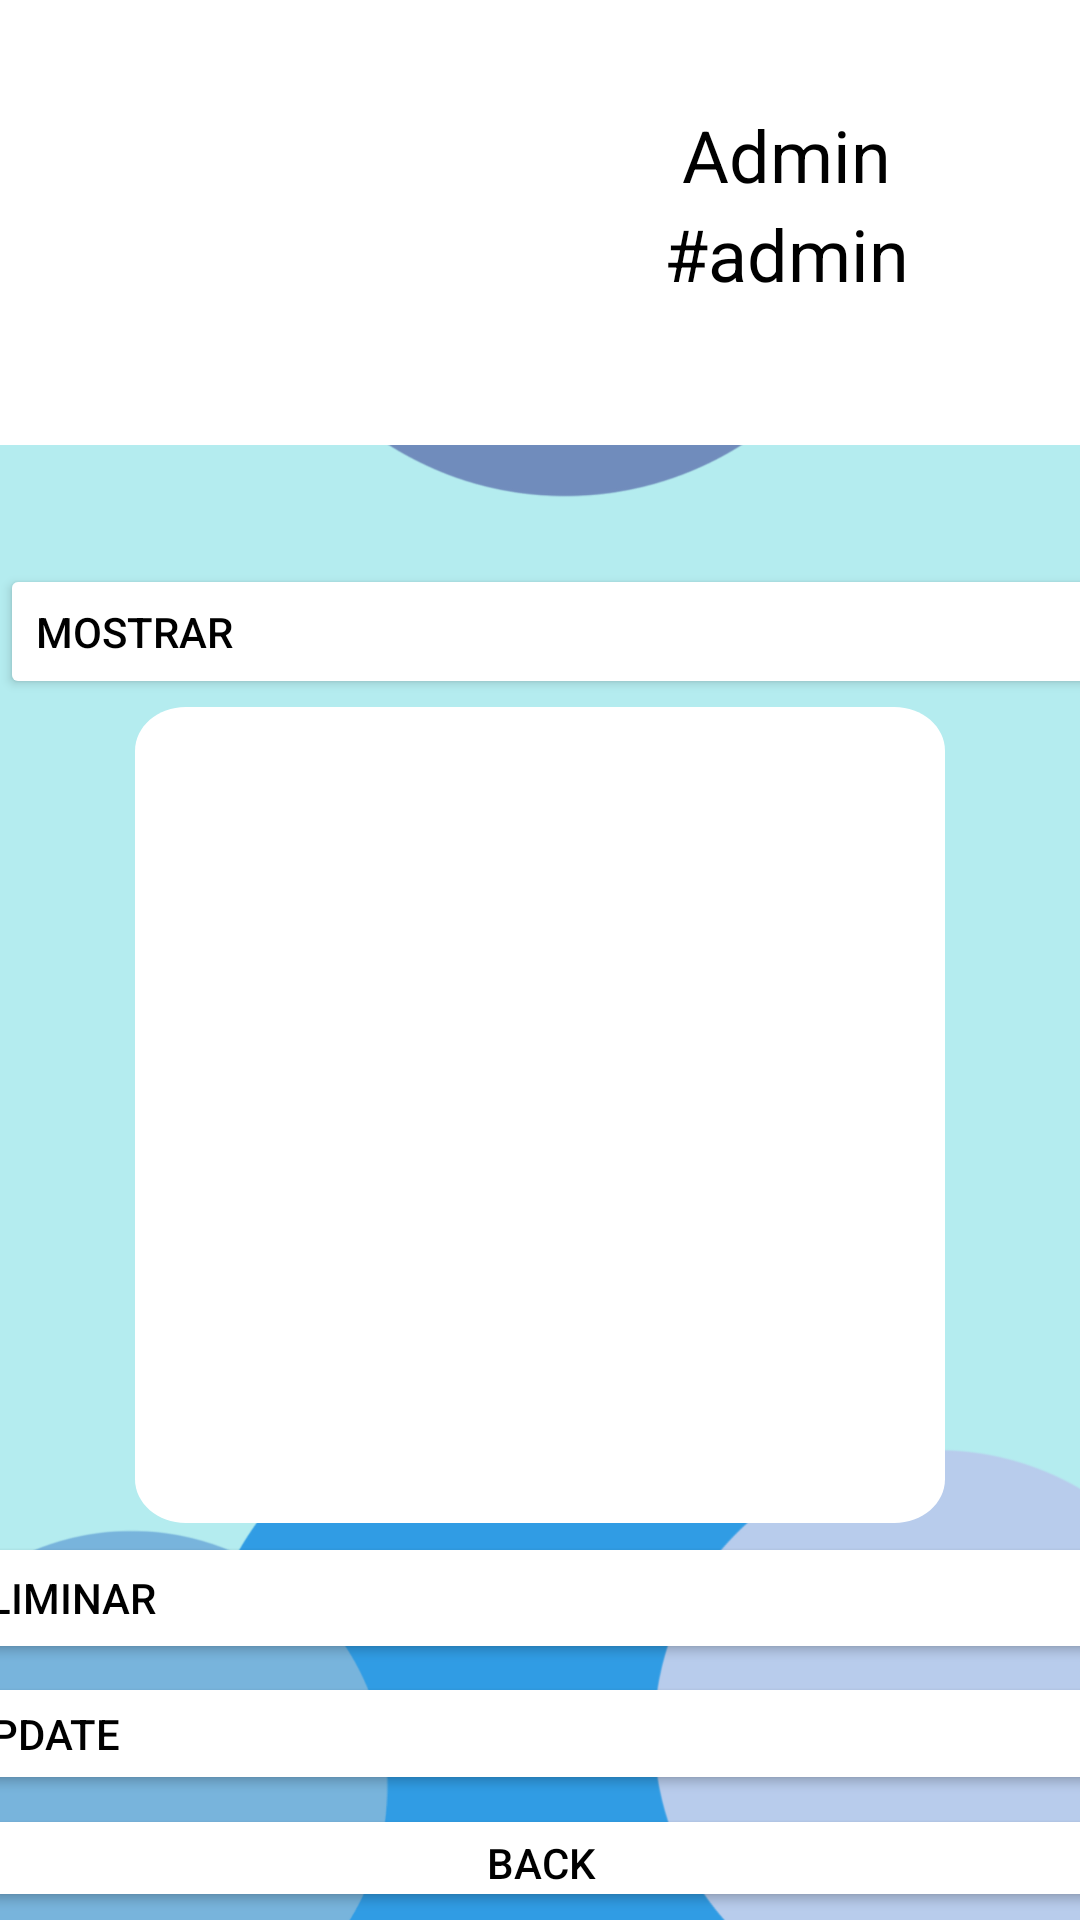

Reconstruct the res/layout file that produces this screen, plus the resources it refers to.
<!-- AndroidManifest.xml: application theme Theme.FOUNTAINandGO -->
<!-- res/layout/activity_main_screen.xml -->
<?xml version="1.0" encoding="utf-8"?>
<androidx.constraintlayout.widget.ConstraintLayout xmlns:android="http://schemas.android.com/apk/res/android"
    xmlns:app="http://schemas.android.com/apk/res-auto"
    xmlns:tools="http://schemas.android.com/tools"
    android:layout_width="match_parent"
    android:layout_height="match_parent"
    android:background="#B4ECEF"
    android:textAlignment="viewStart"
    tools:context=".FRAGMENTS_ADMIN.Perfil_Admin_Fragment">

    <ImageView
        android:id="@+id/circles5"
        android:layout_width="match_parent"
        android:layout_height="match_parent"
        app:srcCompat="@drawable/circle_wallpaper" />

    <View
        android:id="@+id/rectangle_1"
        android:layout_width="wrap_content"
        android:layout_height="155dp"
        android:layout_alignParentLeft="true"
        android:layout_alignParentTop="true"
        android:layout_marginTop="40dp"
        android:background="#FFFFFF"
        app:layout_constraintBottom_toTopOf="@+id/guideline17"
        app:layout_constraintEnd_toEndOf="parent"
        app:layout_constraintHorizontal_bias="0.0"
        app:layout_constraintStart_toStartOf="parent"
        app:layout_constraintTop_toTopOf="parent" />

    <ImageView
        android:id="@+id/imageView2"
        android:layout_width="104dp"
        android:layout_height="111dp"
        app:layout_constraintBottom_toTopOf="@+id/guideline17"
        app:layout_constraintEnd_toStartOf="@+id/guideline8"
        app:layout_constraintStart_toStartOf="parent"
        app:layout_constraintTop_toTopOf="@+id/guideline18"
        app:srcCompat="@drawable/perfilito" />

    <androidx.constraintlayout.widget.Guideline
        android:id="@+id/guideline8"
        android:layout_width="wrap_content"
        android:layout_height="wrap_content"
        android:orientation="vertical"
        app:layout_constraintGuide_begin="175dp" />

    <TextView
        android:id="@+id/textView3"
        android:layout_width="wrap_content"
        android:layout_height="wrap_content"
        android:text="#admin"
        android:textColor="#000000"
        android:textSize="24sp"
        app:autoSizeTextType="uniform"
        app:layout_constraintBottom_toTopOf="@+id/guideline17"
        app:layout_constraintEnd_toStartOf="@+id/guideline19"
        app:layout_constraintStart_toStartOf="@+id/guideline13"
        app:layout_constraintTop_toBottomOf="@+id/textView" />

    <TextView
        android:id="@+id/textView"
        android:layout_width="wrap_content"
        android:layout_height="wrap_content"
        android:text="Admin"
        android:textColor="@color/black"
        android:textColorHint="@color/black"
        android:textSize="24sp"
        app:autoSizeTextType="uniform"
        app:layout_constraintBottom_toTopOf="@+id/textView3"
        app:layout_constraintEnd_toStartOf="@+id/guideline19"
        app:layout_constraintStart_toStartOf="@+id/guideline13"
        app:layout_constraintTop_toTopOf="@+id/guideline18" />

    <Button
        android:id="@+id/showbutton"
        android:layout_width="415dp"
        android:layout_height="45dp"
        android:layout_marginTop="40dp"
        android:backgroundTint="#FFFFFF"
        android:onClick="showElements"
        android:text="MOSTRAR"
        android:textAlignment="viewStart"
        android:textColor="#000000"
        app:layout_constraintEnd_toEndOf="parent"
        app:layout_constraintHorizontal_bias="0.0"
        app:layout_constraintStart_toStartOf="parent"
        app:layout_constraintTop_toBottomOf="@+id/rectangle_1" />

    <Button
        android:id="@+id/registerButton"
        android:layout_width="409dp"
        android:layout_height="44dp"
        android:backgroundTint="#FFFFFF"
        android:elevation="2dp"
        android:onClick="toDelete"
        android:text="ELIMINAR"
        android:textAlignment="viewStart"
        android:textColor="#000000"
        app:layout_constraintBottom_toTopOf="@+id/button"
        app:layout_constraintEnd_toEndOf="parent"
        app:layout_constraintStart_toStartOf="parent"
        app:layout_constraintTop_toBottomOf="@+id/scrollView2"
        tools:layout_editor_absoluteX="0dp"
        tools:layout_editor_absoluteY="589dp" />

    <Button
        android:id="@+id/button"
        android:layout_width="409dp"
        android:layout_height="41dp"
        android:backgroundTint="#FFFFFF"
        android:elevation="2dp"
        android:onClick="toUpdate"
        android:text="UPDATE"
        android:textAlignment="viewStart"
        android:textColor="#000000"
        app:layout_constraintBottom_toTopOf="@+id/backbutton"
        app:layout_constraintEnd_toEndOf="parent"
        app:layout_constraintStart_toStartOf="parent"
        app:layout_constraintTop_toBottomOf="@id/registerButton"
        tools:layout_editor_absoluteY="633dp" />

    <Button
        android:id="@+id/backbutton"
        android:layout_width="372dp"
        android:layout_height="36dp"
        android:backgroundTint="#FFFFFF"
        android:onClick="toLogin"
        android:text="BACK"
        android:textColor="#000000"
        app:layout_constraintBottom_toBottomOf="parent"
        app:layout_constraintEnd_toEndOf="parent"
        app:layout_constraintStart_toStartOf="parent"
        app:layout_constraintTop_toBottomOf="@+id/button" />

    <ScrollView
        android:id="@+id/scrollView2"
        android:layout_width="270dp"
        android:layout_height="272dp"
        android:background="@drawable/rectangulo"
        android:elevation="2dp"
        android:padding="30dp"
        app:layout_constraintBottom_toTopOf="@+id/registerButton"
        app:layout_constraintEnd_toEndOf="parent"
        app:layout_constraintStart_toStartOf="parent"
        app:layout_constraintTop_toBottomOf="@+id/showbutton">

        <LinearLayout
            android:id="@+id/fillContentShow"
            android:layout_width="210dp"
            android:layout_height="232dp"
            android:orientation="vertical">

            <TextView
                android:id="@+id/dataTextView"
                android:layout_width="wrap_content"
                android:layout_height="wrap_content"
                android:textColor="#000000"
                android:textSize="18sp" />

        </LinearLayout>

    </ScrollView>

    <androidx.constraintlayout.widget.Guideline
        android:id="@+id/guideline13"
        android:layout_width="wrap_content"
        android:layout_height="wrap_content"
        android:layout_marginBottom="740dp"
        android:orientation="vertical"
        app:layout_constraintBottom_toBottomOf="parent"
        app:layout_constraintGuide_begin="205dp"
        app:layout_constraintTop_toBottomOf="@+id/scrollView2" />

    <androidx.constraintlayout.widget.Guideline
        android:id="@+id/guideline15"
        android:layout_width="wrap_content"
        android:layout_height="wrap_content"
        android:orientation="horizontal"
        app:layout_constraintGuide_begin="633dp" />

    <androidx.constraintlayout.widget.Guideline
        android:id="@+id/guideline17"
        android:layout_width="wrap_content"
        android:layout_height="wrap_content"
        android:orientation="horizontal"
        app:layout_constraintGuide_end="539dp" />

    <androidx.constraintlayout.widget.Guideline
        android:id="@+id/guideline18"
        android:layout_width="wrap_content"
        android:layout_height="wrap_content"
        android:orientation="horizontal"
        app:layout_constraintGuide_begin="35dp" />

    <androidx.constraintlayout.widget.Guideline
        android:id="@+id/guideline19"
        android:layout_width="wrap_content"
        android:layout_height="wrap_content"
        android:orientation="vertical"
        app:layout_constraintGuide_begin="319dp" />

    <androidx.constraintlayout.widget.Guideline
        android:id="@+id/guideline20"
        android:layout_width="wrap_content"
        android:layout_height="wrap_content"
        android:orientation="horizontal"
        app:layout_constraintGuide_begin="119dp" />

    <androidx.constraintlayout.widget.Guideline
        android:id="@+id/guideline22"
        android:layout_width="wrap_content"
        android:layout_height="wrap_content"
        android:orientation="horizontal"
        app:layout_constraintGuide_begin="283dp" />

</androidx.constraintlayout.widget.ConstraintLayout>
<!-- resources referenced by this layout -->
<resources>
  <color name="black">#FF000000</color>
  <!-- drawable circle_wallpaper: png bitmap (drawable, 147327 bytes) -->
  <!-- drawable rectangulo (drawable) -->
  <?xml version="1.0" encoding="utf-8"?>
  <vector
  xmlns:android="http://schemas.android.com/apk/res/android"
  xmlns:aapt="http://schemas.android.com/aapt"
  android:width="270dp"
  android:height="272dp"
  android:viewportWidth="320"
  android:viewportHeight="373"
      >
  <group>
      <clip-path
          android:pathData="M20 0H300C311.046 0 320 8.95431 320 20V353C320 364.046 311.046 373 300 373H20C8.95431 373 0 364.046 0 353V20C0 8.95431 8.95431 0 20 0Z"
          />
      <path
          android:pathData="M0 0V373H320V0"
          android:fillColor="#FFFFFFFF"
          />
  </group>
  </vector>
  <style name="Theme.FOUNTAINandGO" parent="Theme.MaterialComponents.DayNight.NoActionBar">
          
          <item name="colorPrimary">@color/purple_500</item>
          <item name="colorPrimaryVariant">@color/purple_700</item>
          <item name="colorOnPrimary">@color/white</item>
          
          <item name="colorSecondary">@color/teal_200</item>
          <item name="colorSecondaryVariant">@color/teal_700</item>
          <item name="colorOnSecondary">@color/black</item>
          
          <item name="android:statusBarColor">?attr/colorPrimaryVariant</item>
          
      </style>
  <color name="purple_500">#FF6200EE</color>
  <color name="purple_700">#FF3700B3</color>
  <color name="white">#FFFFFFFF</color>
  <color name="teal_200">#FF03DAC5</color>
  <color name="teal_700">#FF018786</color>
</resources>
